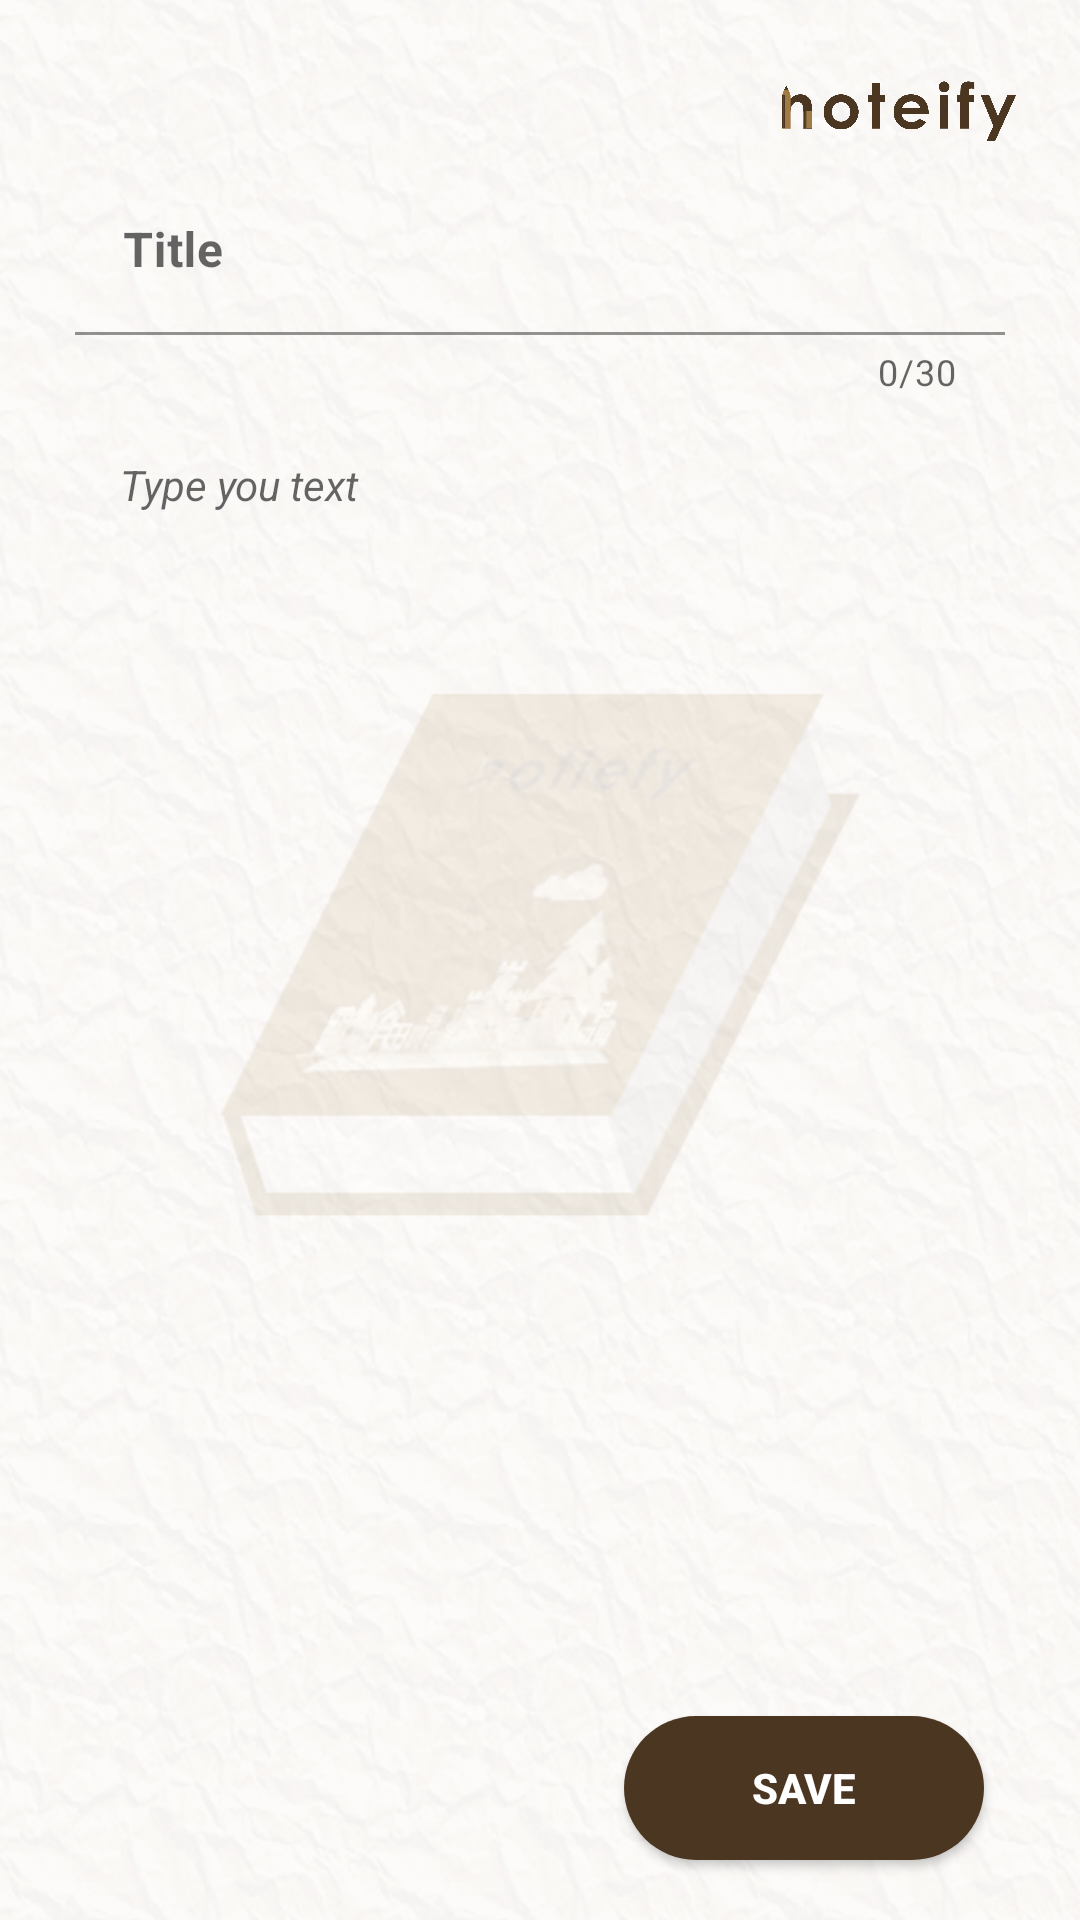

Here is an Android app screen rendered from its layout file. Give the layout XML and the strings, colors and styles it references.
<!-- AndroidManifest.xml: application theme Theme.Noteify -->
<!-- res/layout/view_fragment.xml -->
<?xml version="1.0" encoding="utf-8"?>
<androidx.constraintlayout.widget.ConstraintLayout xmlns:android="http://schemas.android.com/apk/res/android"
    xmlns:app="http://schemas.android.com/apk/res-auto"
    xmlns:tools="http://schemas.android.com/tools"
    android:layout_width="match_parent"
    android:layout_height="match_parent"
    android:background="@drawable/background_notiefy_3">

    <ScrollView
        android:id="@+id/editTextTextMultiLine"
        android:layout_width="0dp"
        android:layout_height="0dp"
        android:layout_marginStart="20dp"
        android:layout_marginEnd="20dp"
        android:ems="10"
        android:gravity="start|top"
        app:layout_constraintBottom_toBottomOf="parent"
        app:layout_constraintEnd_toEndOf="parent"
        app:layout_constraintStart_toStartOf="parent"
        app:layout_constraintTop_toBottomOf="@+id/view_title">

        <EditText
            android:id="@+id/view_body"
            android:layout_width="match_parent"
            android:layout_height="match_parent"
            android:ems="10"
            android:gravity="start|top"
            android:hint="Type you text"
            android:inputType="textMultiLine"
            android:backgroundTint="@android:color/transparent"
            android:padding="20dp"
            android:textColor="#4B3621"
            android:textSize="14dp"
            android:textStyle="italic" />
    </ScrollView>

    <androidx.appcompat.widget.AppCompatButton
        android:id="@+id/view_button"
        android:layout_width="120dp"
        android:layout_height="wrap_content"
        android:layout_marginEnd="20dp"
        android:layout_marginBottom="20dp"
        android:background="@drawable/background_button"
        android:drawableStart="@drawable/ic_check"
        android:drawablePadding="0dp"
        android:paddingStart="20dp"
        android:paddingEnd="20dp"
        android:text="SAVE"
        android:textColor="@color/white"
        android:textStyle="bold"
        app:layout_constraintBottom_toBottomOf="parent"
        app:layout_constraintEnd_toEndOf="parent"
        app:layout_constraintHorizontal_bias="0.945"
        app:layout_constraintStart_toStartOf="parent" />

    <androidx.appcompat.widget.AppCompatButton
        android:id="@+id/view_back_button"
        android:layout_width="40dp"
        android:layout_height="40dp"
        android:layout_marginStart="16dp"
        android:layout_marginTop="16dp"
        android:background="@drawable/ic_back"
        android:backgroundTint="#4B3621"
        app:layout_constraintStart_toStartOf="parent"
        app:layout_constraintTop_toTopOf="parent" />

    <ImageView
        android:id="@+id/imageView4"
        android:layout_width="110dp"
        android:layout_height="44dp"
        android:layout_marginTop="16dp"
        android:layout_marginEnd="5dp"
        app:layout_constraintEnd_toEndOf="parent"
        app:layout_constraintTop_toTopOf="parent"
        app:srcCompat="@drawable/logo_notiefy" />

    <com.google.android.material.textfield.TextInputLayout
        android:id="@+id/view_title"
        android:layout_width="0dp"
        android:layout_height="wrap_content"
        android:layout_marginStart="25dp"
        android:layout_marginEnd="25dp"
        app:endIconMode="clear_text"
        app:counterEnabled="true"
        app:counterMaxLength="30"
        android:background="@android:color/transparent"
        app:boxBackgroundColor="@android:color/transparent"
        app:layout_constraintEnd_toEndOf="parent"
        app:layout_constraintStart_toStartOf="parent"
        app:layout_constraintTop_toBottomOf="@+id/view_back_button">

        <com.google.android.material.textfield.TextInputEditText
            android:layout_width="match_parent"
            android:layout_height="wrap_content"
            android:backgroundTint="@android:color/transparent"
            android:hint="Title"
            android:maxLength="31"
            android:textStyle="bold"/>
    </com.google.android.material.textfield.TextInputLayout>
</androidx.constraintlayout.widget.ConstraintLayout>
<!-- resources referenced by this layout -->
<resources>
  <!-- drawable background_button (drawable) -->
  <?xml version="1.0" encoding="utf-8"?>
  <layer-list xmlns:android="http://schemas.android.com/apk/res/android">
  
      <item>
          <shape android:shape="rectangle">
              <solid android:color="#4B3621"/>
              <corners android:radius="35dp"/>
          </shape>
      </item>
  </layer-list>
  <!-- drawable background_notiefy_3: png bitmap (drawable, 506862 bytes) -->
  <!-- drawable logo_notiefy: png bitmap (drawable, 56530 bytes) -->
  <style name="Theme.Noteify" parent="Theme.MaterialComponents.DayNight.NoActionBar">
          
          <item name="colorPrimary">@color/purple_500</item>
          <item name="colorPrimaryVariant">@color/purple_700</item>
          <item name="colorOnPrimary">@color/white</item>
          
          <item name="colorSecondary">@color/teal_200</item>
          <item name="colorSecondaryVariant">@color/teal_700</item>
          <item name="colorOnSecondary">@color/black</item>
          
          <item name="android:statusBarColor" tools:targetApi="21">?attr/colorPrimaryVariant</item>
          
      </style>
  <!-- not gathered from this repository: default colours our renderer supplied (Android Studio template values) -->
  <color name="purple_500">#FF6200EE</color>
  <color name="purple_700">#FF3700B3</color>
  <color name="teal_200">#FF03DAC5</color>
  <color name="teal_700">#FF018786</color>
  <color name="black">#FF000000</color>
  <color name="white">#FFFFFFFF</color>
</resources>
